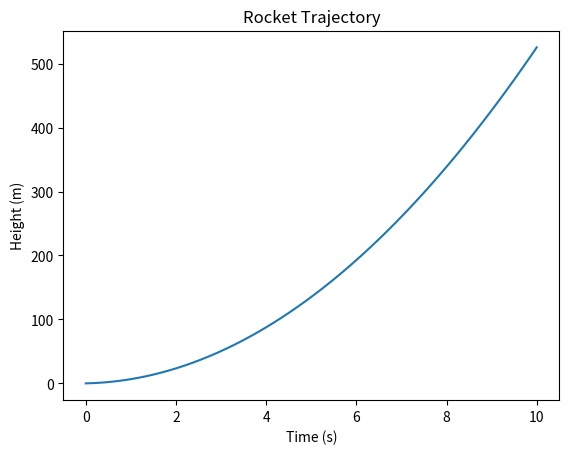

Generate this figure with matplotlib:
import matplotlib.pyplot as plt

# 参数
g = 9.8
thrust = 2000
mass = 100
dt = 0.1
t_max = 10

# 初始化
t = 0
v = 0
h = 0
time_list = []
height_list = []

# 模拟循环
while t <= t_max:
    # 计算加速度 a
    a = thrust / mass - g
    # 更新速度 v
    v = v + a * dt
    # 更新高度 h
    h = h + v * dt
    # 记录时间和高度
    time_list.append(t)
    height_list.append(h)
    # 更新时间
    t = t + dt

plt.plot(time_list, height_list)
plt.xlabel("Time (s)")
plt.ylabel("Height (m)")
plt.title("Rocket Trajectory")
plt.savefig('trajectory.png')   # 保存为图片
print("轨迹图已保存为 trajectory.png")
